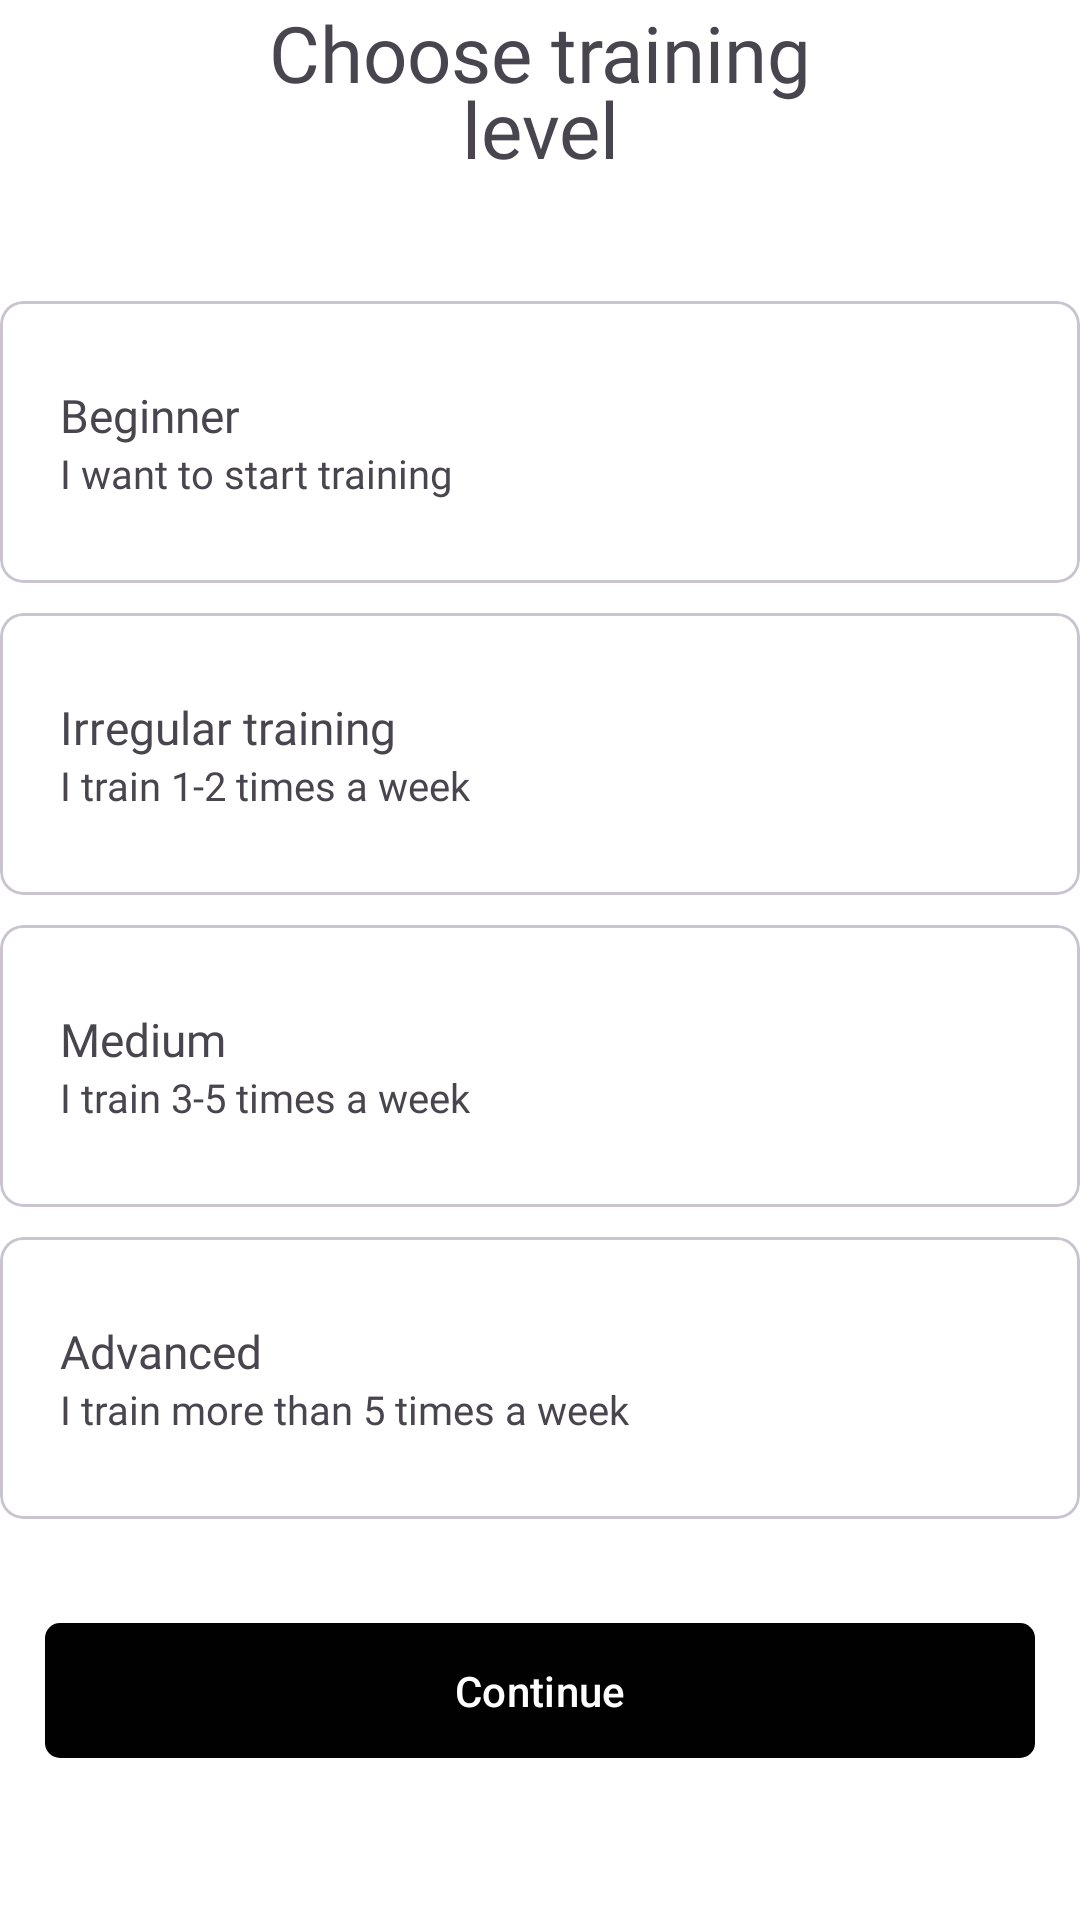

Write the Android layout XML for this screen, with the resource values it uses.
<!-- AndroidManifest.xml: application theme Theme.SmartBandIOT -->
<!-- res/layout/fragment_choose_training_level.xml -->
<?xml version="1.0" encoding="utf-8"?>
<androidx.constraintlayout.widget.ConstraintLayout
xmlns:android="http://schemas.android.com/apk/res/android"
xmlns:tools="http://schemas.android.com/tools"
xmlns:app="http://schemas.android.com/apk/res-auto"
android:layout_width="match_parent"
android:layout_height="match_parent"
android:background="#FFFFFF"
tools:context=".ChooseTrainingLevelFragment">

<LinearLayout
    android:id="@+id/content_container"
    android:layout_width="match_parent"
    android:layout_height="0dp"
    android:orientation="vertical"
    app:layout_constraintTop_toTopOf="parent"
    app:layout_constraintBottom_toTopOf="@+id/continu">

    <TextView
        android:layout_width="match_parent"
        android:layout_height="wrap_content"
        android:fontFamily="@font/poppins_semibold"
        android:textSize="25.98dp"
        android:gravity="center"
        android:text="Choose training" />

    <TextView
        android:layout_width="match_parent"
        android:layout_height="wrap_content"
        android:layout_marginTop="-10dp"
        android:fontFamily="@font/poppins_semibold"
        android:textSize="25.98dp"
        android:gravity="center"
        android:layout_marginBottom="40dp"
        android:text="level" />



    <com.google.android.material.card.MaterialCardView
        android:id="@+id/beginer"
        android:layout_width="360dp"
        android:backgroundTint="#FFFFFF"
        app:checkedIcon="@null"
        app:cardForegroundColor="@android:color/transparent"
        android:layout_gravity="center"
        app:cardCornerRadius="7.7dp"
        android:clickable="true"
        android:checkable="true"
        app:cardElevation="0dp"
        android:layout_height="94dp">

        <LinearLayout
            android:layout_width="wrap_content"
            android:layout_height="wrap_content"
            android:layout_gravity="center|left"
            android:paddingLeft="20dp"
            android:orientation="vertical">
            <TextView
                android:layout_width="wrap_content"
                android:layout_height="wrap_content"
                android:textSize="15.4sp"
                android:fontFamily="@font/poppins_medium"
                android:text="Beginner"/>

            <TextView
                android:layout_width="wrap_content"
                android:layout_height="wrap_content"
                android:fontFamily="@font/opensans_regular"
                android:textSize="13.47sp"
                android:text="I want to start training"/>
        </LinearLayout>
    </com.google.android.material.card.MaterialCardView>



    <com.google.android.material.card.MaterialCardView
        android:id="@+id/irregular_training"
        android:layout_width="360dp"
        android:backgroundTint="#FFFFFF"
        android:layout_gravity="center"
        app:cardCornerRadius="7.7dp"
        app:checkedIcon="@null"
        app:cardForegroundColor="@android:color/transparent"
        android:layout_marginTop="10dp"
        android:clickable="true"
        android:checkable="true"
        app:cardElevation="0dp"
        android:layout_height="94dp">

        <LinearLayout
            android:layout_width="wrap_content"
            android:layout_height="wrap_content"
            android:layout_gravity="center|left"
            android:paddingLeft="20dp"
            android:orientation="vertical">
            <TextView
                android:layout_width="wrap_content"
                android:layout_height="wrap_content"
                android:textSize="15.4sp"
                android:fontFamily="@font/poppins_medium"
                android:text="Irregular training"/>

            <TextView
                android:layout_width="wrap_content"
                android:layout_height="wrap_content"
                android:fontFamily="@font/opensans_regular"
                android:textSize="13.47sp"
                android:text="I train 1-2 times a week"/>
        </LinearLayout>
    </com.google.android.material.card.MaterialCardView>


    <com.google.android.material.card.MaterialCardView
        android:id="@+id/medium"
        android:layout_width="360dp"
        android:backgroundTint="#FFFFFF"
        android:layout_gravity="center"
        app:checkedIcon="@null"
        app:cardForegroundColor="@android:color/transparent"
        app:cardCornerRadius="7.7dp"
        android:layout_marginTop="10dp"
        android:clickable="true"
        android:checkable="true"
        app:cardElevation="0dp"
        android:layout_height="94dp">

        <LinearLayout
            android:layout_width="wrap_content"
            android:layout_height="wrap_content"
            android:layout_gravity="center|left"
            android:paddingLeft="20dp"
            android:orientation="vertical">
            <TextView
                android:layout_width="wrap_content"
                android:layout_height="wrap_content"
                android:textSize="15.4sp"
                android:fontFamily="@font/poppins_medium"
                android:text="Medium"/>

            <TextView
                android:layout_width="wrap_content"
                android:layout_height="wrap_content"
                android:fontFamily="@font/opensans_regular"
                android:textSize="13.47sp"
                android:text="I train 3-5 times a week"/>
        </LinearLayout>
    </com.google.android.material.card.MaterialCardView>


    <com.google.android.material.card.MaterialCardView
        android:id="@+id/advance"
        android:layout_width="360dp"
        android:backgroundTint="#FFFFFF"
        android:layout_gravity="center"
        app:cardCornerRadius="7.7dp"
        android:layout_marginTop="10dp"
        app:checkedIcon="@null"
        app:cardForegroundColor="@android:color/transparent"
        android:clickable="true"
        android:checkable="true"
        app:cardElevation="0dp"
        android:layout_height="94dp">

        <LinearLayout
            android:layout_width="wrap_content"
            android:layout_height="wrap_content"
            android:layout_gravity="center|left"
            android:paddingLeft="20dp"
            android:orientation="vertical">
            <TextView
                android:layout_width="wrap_content"
                android:layout_height="wrap_content"
                android:textSize="15.4sp"
                android:fontFamily="@font/poppins_medium"
                android:text="Advanced"/>

            <TextView
                android:layout_width="wrap_content"
                android:layout_height="wrap_content"
                android:fontFamily="@font/opensans_regular"
                android:textSize="13.47sp"
                android:text="I train more than 5 times a week"/>
        </LinearLayout>
    </com.google.android.material.card.MaterialCardView>



</LinearLayout>

    <com.google.android.material.button.MaterialButton
        android:id="@+id/continu"
        android:layout_width="match_parent"
        android:layout_height="53dp"
        android:text="Continue"
        android:layout_marginHorizontal="15dp"
        android:layout_marginBottom="50dp"
        app:cornerRadius="5dp"
        app:backgroundTint="@color/enable_disable"
        android:textColor="@color/white"
        app:layout_constraintBottom_toBottomOf="parent"
        app:layout_constraintStart_toStartOf="parent"
        app:layout_constraintEnd_toEndOf="parent" />

</androidx.constraintlayout.widget.ConstraintLayout>
<!-- resources referenced by this layout -->
<resources>
  <color name="white">#FFFFFFFF</color>
  <style name="Theme.SmartBandIOT" parent="Base.Theme.SmartBandIOT" />
  <style name="Base.Theme.SmartBandIOT" parent="Theme.Material3.DayNight.NoActionBar">
          
          
      </style>
</resources>
